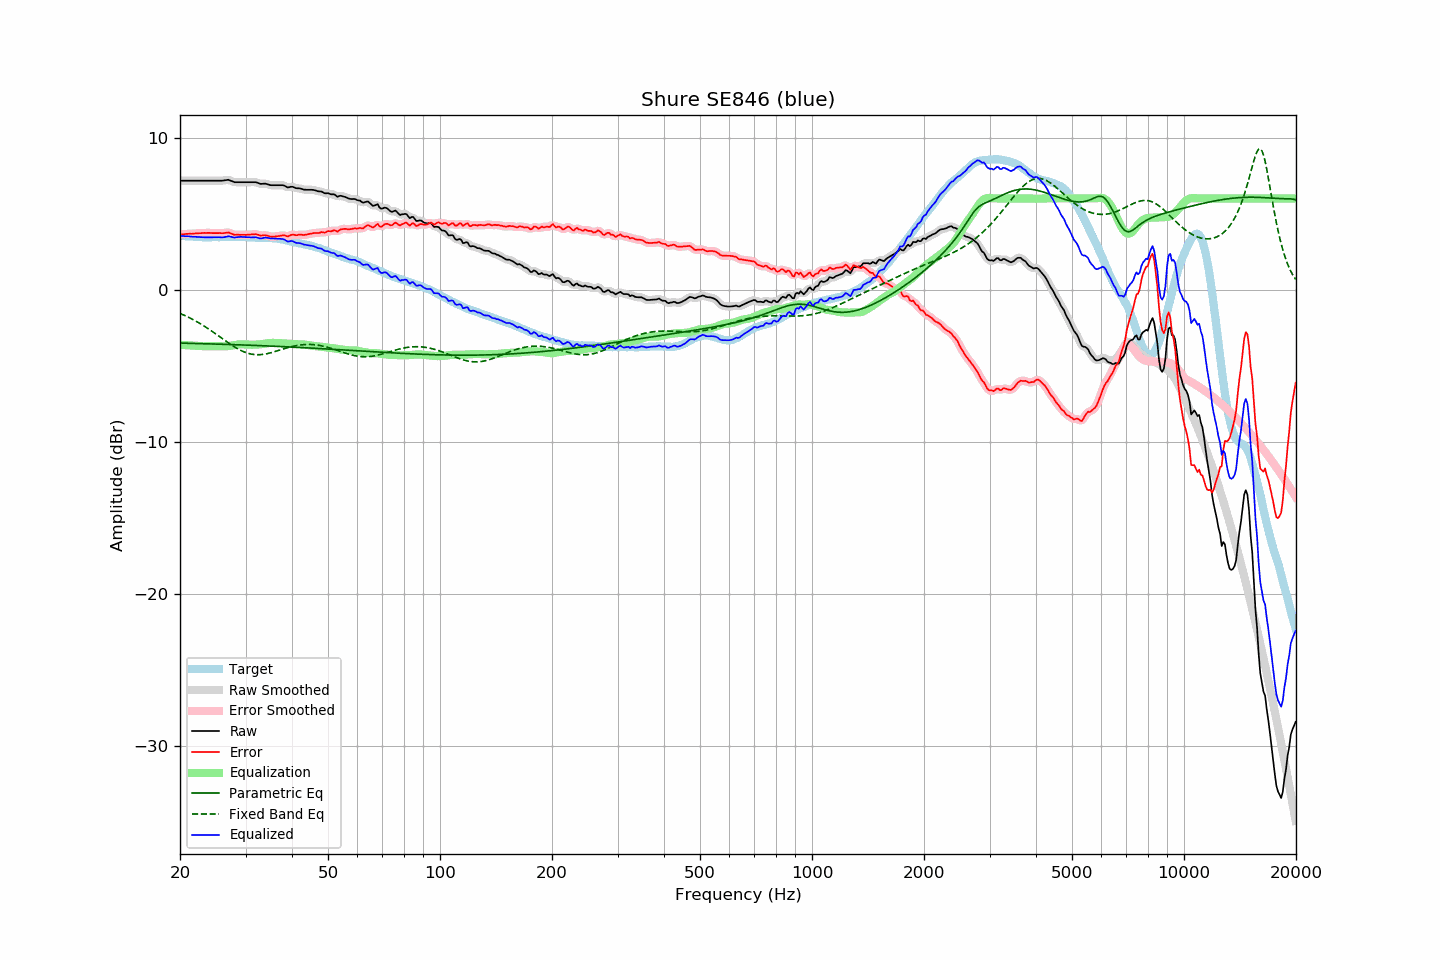

Values plotted in this chart, from the file beside it:
frequency, raw, error, smoothed, error_smoothed, equalization, parametric_eq, fixed_band_eq, equalized_raw, equalized_smoothed, target
20.00, 7.17, 3.63, 7.17, 3.63, -3.63, -3.52, -1.57, 3.54, 3.54, 3.54
20.20, 7.17, 3.64, 7.17, 3.64, -3.64, -3.52, -1.61, 3.53, 3.53, 3.53
20.40, 7.17, 3.65, 7.17, 3.64, -3.64, -3.52, -1.66, 3.52, 3.52, 3.52
20.61, 7.17, 3.65, 7.17, 3.65, -3.65, -3.52, -1.70, 3.51, 3.51, 3.52
20.81, 7.17, 3.67, 7.17, 3.66, -3.66, -3.53, -1.75, 3.51, 3.51, 3.50
21.02, 7.17, 3.67, 7.17, 3.67, -3.67, -3.53, -1.80, 3.50, 3.50, 3.50
21.23, 7.17, 3.68, 7.17, 3.67, -3.67, -3.53, -1.86, 3.49, 3.49, 3.49
21.44, 7.17, 3.67, 7.17, 3.67, -3.68, -3.54, -1.91, 3.49, 3.49, 3.50
21.66, 7.17, 3.68, 7.17, 3.68, -3.68, -3.54, -1.97, 3.48, 3.48, 3.49
21.87, 7.17, 3.69, 7.17, 3.69, -3.69, -3.54, -2.02, 3.48, 3.48, 3.48
22.09, 7.17, 3.70, 7.17, 3.70, -3.70, -3.54, -2.08, 3.47, 3.47, 3.47
22.31, 7.17, 3.70, 7.17, 3.70, -3.70, -3.55, -2.14, 3.46, 3.46, 3.47
22.54, 7.17, 3.71, 7.17, 3.71, -3.71, -3.55, -2.20, 3.46, 3.46, 3.46
22.76, 7.17, 3.71, 7.17, 3.72, -3.72, -3.55, -2.27, 3.45, 3.45, 3.45
22.99, 7.17, 3.72, 7.17, 3.72, -3.72, -3.56, -2.33, 3.44, 3.44, 3.44
23.22, 7.17, 3.73, 7.17, 3.73, -3.73, -3.56, -2.40, 3.44, 3.44, 3.43
23.45, 7.17, 3.72, 7.17, 3.73, -3.73, -3.56, -2.46, 3.44, 3.44, 3.44
23.69, 7.17, 3.73, 7.17, 3.73, -3.73, -3.57, -2.53, 3.44, 3.44, 3.43
23.92, 7.17, 3.73, 7.17, 3.73, -3.73, -3.57, -2.60, 3.44, 3.44, 3.43
24.16, 7.17, 3.73, 7.17, 3.73, -3.73, -3.57, -2.67, 3.44, 3.44, 3.44
24.40, 7.17, 3.72, 7.17, 3.72, -3.72, -3.57, -2.75, 3.44, 3.44, 3.45
24.65, 7.17, 3.72, 7.17, 3.72, -3.72, -3.58, -2.82, 3.45, 3.45, 3.45
24.89, 7.17, 3.72, 7.17, 3.72, -3.72, -3.58, -2.89, 3.45, 3.45, 3.45
25.14, 7.17, 3.72, 7.17, 3.72, -3.71, -3.58, -2.97, 3.45, 3.45, 3.45
25.39, 7.17, 3.72, 7.17, 3.72, -3.72, -3.59, -3.04, 3.45, 3.45, 3.45
25.65, 7.17, 3.72, 7.16, 3.71, -3.72, -3.59, -3.12, 3.44, 3.44, 3.45
25.91, 7.17, 3.71, 7.17, 3.71, -3.73, -3.59, -3.20, 3.44, 3.44, 3.46
26.16, 7.18, 3.71, 7.18, 3.72, -3.73, -3.60, -3.27, 3.44, 3.44, 3.46
26.43, 7.20, 3.73, 7.20, 3.73, -3.73, -3.60, -3.35, 3.46, 3.46, 3.46
26.69, 7.21, 3.74, 7.21, 3.75, -3.73, -3.60, -3.42, 3.48, 3.49, 3.46
26.96, 7.23, 3.76, 7.21, 3.75, -3.71, -3.61, -3.50, 3.51, 3.50, 3.46
27.23, 7.19, 3.73, 7.19, 3.73, -3.70, -3.61, -3.57, 3.49, 3.49, 3.46
27.50, 7.15, 3.69, 7.15, 3.68, -3.68, -3.61, -3.64, 3.46, 3.47, 3.46
27.77, 7.11, 3.64, 7.10, 3.64, -3.66, -3.62, -3.71, 3.44, 3.44, 3.47
28.05, 7.07, 3.60, 7.08, 3.61, -3.64, -3.62, -3.77, 3.42, 3.43, 3.47
28.33, 7.07, 3.61, 7.06, 3.60, -3.62, -3.63, -3.84, 3.44, 3.44, 3.46
28.62, 7.07, 3.61, 7.06, 3.60, -3.61, -3.63, -3.90, 3.46, 3.45, 3.45
28.90, 7.07, 3.60, 7.07, 3.61, -3.60, -3.63, -3.96, 3.47, 3.47, 3.46
29.19, 7.07, 3.60, 7.07, 3.61, -3.60, -3.64, -4.01, 3.47, 3.47, 3.46
29.48, 7.07, 3.61, 7.07, 3.60, -3.60, -3.64, -4.06, 3.47, 3.47, 3.46
29.78, 7.07, 3.61, 7.07, 3.60, -3.60, -3.64, -4.10, 3.46, 3.46, 3.46
30.08, 7.07, 3.60, 7.07, 3.61, -3.61, -3.65, -4.14, 3.45, 3.45, 3.47
30.38, 7.07, 3.61, 7.07, 3.61, -3.62, -3.65, -4.18, 3.45, 3.45, 3.46
30.68, 7.07, 3.62, 7.07, 3.62, -3.63, -3.66, -4.21, 3.44, 3.44, 3.44
30.99, 7.07, 3.62, 7.07, 3.63, -3.63, -3.66, -4.23, 3.44, 3.44, 3.44
31.30, 7.07, 3.64, 7.07, 3.64, -3.63, -3.66, -4.25, 3.44, 3.44, 3.43
31.61, 7.07, 3.64, 7.07, 3.64, -3.62, -3.67, -4.27, 3.44, 3.44, 3.43
31.93, 7.07, 3.65, 7.06, 3.64, -3.62, -3.67, -4.28, 3.45, 3.44, 3.42
32.24, 7.04, 3.62, 7.03, 3.62, -3.61, -3.68, -4.28, 3.42, 3.42, 3.41
32.57, 7.00, 3.59, 7.00, 3.59, -3.61, -3.68, -4.28, 3.39, 3.39, 3.40
32.89, 6.96, 3.56, 6.97, 3.57, -3.59, -3.69, -4.28, 3.36, 3.37, 3.40
33.22, 6.96, 3.56, 6.96, 3.56, -3.58, -3.69, -4.27, 3.38, 3.38, 3.40
33.55, 6.97, 3.57, 6.96, 3.57, -3.56, -3.69, -4.26, 3.40, 3.40, 3.39
33.89, 6.98, 3.57, 6.96, 3.57, -3.55, -3.70, -4.24, 3.43, 3.42, 3.40
34.23, 6.95, 3.56, 6.95, 3.55, -3.53, -3.70, -4.22, 3.42, 3.42, 3.39
34.57, 6.92, 3.53, 6.91, 3.53, -3.52, -3.71, -4.19, 3.40, 3.40, 3.39
34.92, 6.88, 3.49, 6.88, 3.50, -3.51, -3.71, -4.17, 3.37, 3.38, 3.38
35.27, 6.87, 3.48, 6.87, 3.48, -3.50, -3.72, -4.14, 3.36, 3.37, 3.39
35.62, 6.87, 3.49, 6.86, 3.48, -3.50, -3.72, -4.11, 3.36, 3.36, 3.38
35.97, 6.87, 3.49, 6.87, 3.49, -3.50, -3.73, -4.08, 3.36, 3.36, 3.37
... 635 more rows
